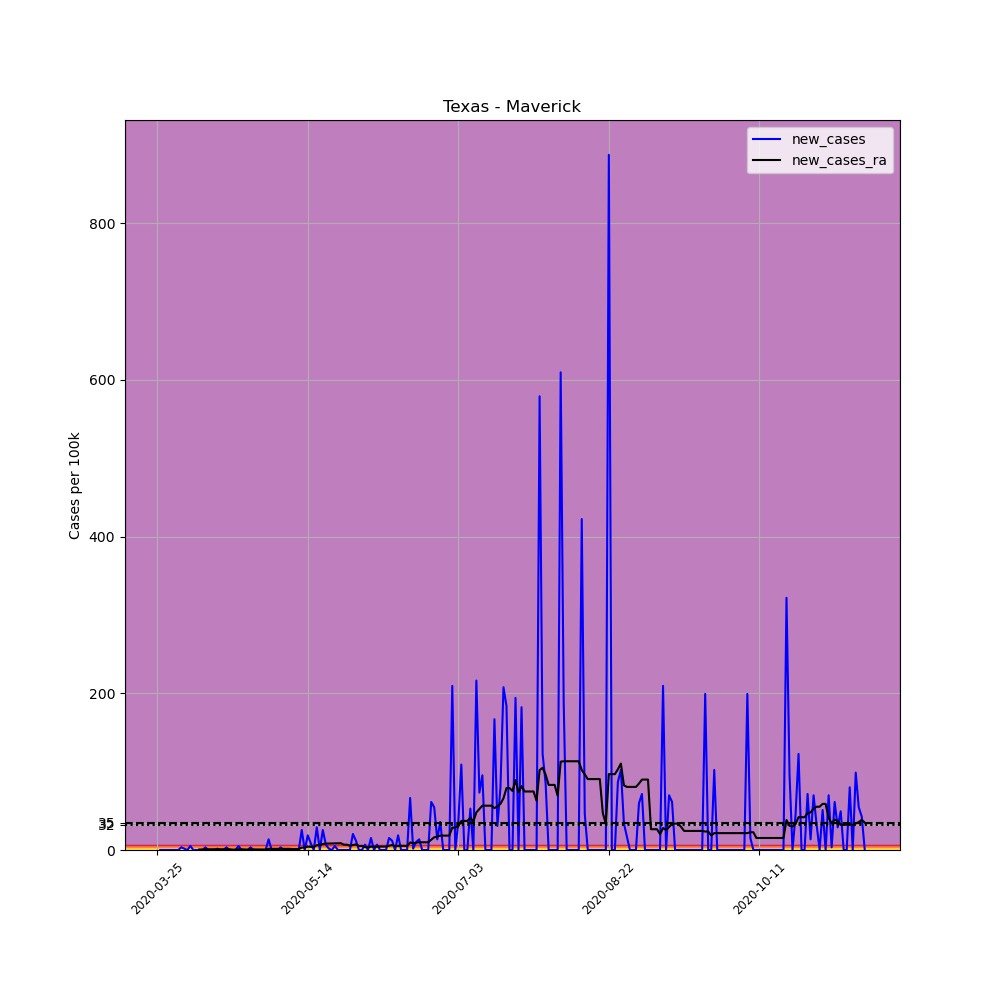

The file beside this chart, header and first rows:
, date, county, state, fips, cases, deaths, COUNTY, STNAME, CTYNAME, POPESTIMATE2019, per_100k, new_cases, new_cases_ra
358271, 2020-03-25, Maverick, Texas, 48323, 1, 0, 323, Texas, Maverick, 58722, 1.703, , 
358272, 2020-03-26, Maverick, Texas, 48323, 1, 0, 323, Texas, Maverick, 58722, 1.703, 0.0, 
358273, 2020-03-27, Maverick, Texas, 48323, 1, 0, 323, Texas, Maverick, 58722, 1.703, 0.0, 
358274, 2020-03-28, Maverick, Texas, 48323, 1, 0, 323, Texas, Maverick, 58722, 1.703, 0.0, 
358275, 2020-03-29, Maverick, Texas, 48323, 1, 0, 323, Texas, Maverick, 58722, 1.703, 0.0, 
358276, 2020-03-30, Maverick, Texas, 48323, 1, 0, 323, Texas, Maverick, 58722, 1.703, 0.0, 
358277, 2020-03-31, Maverick, Texas, 48323, 1, 0, 323, Texas, Maverick, 58722, 1.703, 0.0, 
358278, 2020-04-01, Maverick, Texas, 48323, 1, 0, 323, Texas, Maverick, 58722, 1.703, 0.0, 
358279, 2020-04-02, Maverick, Texas, 48323, 3, 0, 323, Texas, Maverick, 58722, 5.109, 3.406, 
358280, 2020-04-03, Maverick, Texas, 48323, 4, 0, 323, Texas, Maverick, 58722, 6.812, 1.703, 
358281, 2020-04-04, Maverick, Texas, 48323, 4, 0, 323, Texas, Maverick, 58722, 6.812, 0.0, 
358282, 2020-04-05, Maverick, Texas, 48323, 7, 0, 323, Texas, Maverick, 58722, 11.92, 5.109, 
358283, 2020-04-06, Maverick, Texas, 48323, 7, 0, 323, Texas, Maverick, 58722, 11.92, 0.0, 
358284, 2020-04-07, Maverick, Texas, 48323, 7, 0, 323, Texas, Maverick, 58722, 11.92, 0.0, 
358285, 2020-04-08, Maverick, Texas, 48323, 7, 0, 323, Texas, Maverick, 58722, 11.92, 0.0, 0.7298
358286, 2020-04-09, Maverick, Texas, 48323, 7, 0, 323, Texas, Maverick, 58722, 11.92, 0.0, 0.7298
358287, 2020-04-10, Maverick, Texas, 48323, 9, 0, 323, Texas, Maverick, 58722, 15.33, 3.406, 0.9731
358288, 2020-04-11, Maverick, Texas, 48323, 9, 0, 323, Texas, Maverick, 58722, 15.33, 0.0, 0.9731
358289, 2020-04-12, Maverick, Texas, 48323, 9, 0, 323, Texas, Maverick, 58722, 15.33, 0.0, 0.9731
358290, 2020-04-13, Maverick, Texas, 48323, 9, 0, 323, Texas, Maverick, 58722, 15.33, 0.0, 0.9731
358291, 2020-04-14, Maverick, Texas, 48323, 10, 0, 323, Texas, Maverick, 58722, 17.03, 1.703, 1.095
358292, 2020-04-15, Maverick, Texas, 48323, 10, 0, 323, Texas, Maverick, 58722, 17.03, 0.0, 1.095
358293, 2020-04-16, Maverick, Texas, 48323, 10, 0, 323, Texas, Maverick, 58722, 17.03, 0.0, 0.8515
358294, 2020-04-17, Maverick, Texas, 48323, 12, 0, 323, Texas, Maverick, 58722, 20.44, 3.406, 0.9731
358295, 2020-04-18, Maverick, Texas, 48323, 12, 0, 323, Texas, Maverick, 58722, 20.44, 0.0, 0.9731
358296, 2020-04-19, Maverick, Texas, 48323, 12, 0, 323, Texas, Maverick, 58722, 20.44, 0.0, 0.6082
358297, 2020-04-20, Maverick, Texas, 48323, 12, 0, 323, Texas, Maverick, 58722, 20.44, 0.0, 0.6082
358298, 2020-04-21, Maverick, Texas, 48323, 15, 0, 323, Texas, Maverick, 58722, 25.54, 5.109, 0.9731
358299, 2020-04-22, Maverick, Texas, 48323, 15, 0, 323, Texas, Maverick, 58722, 25.54, 0.0, 0.9731
358300, 2020-04-23, Maverick, Texas, 48323, 14, 0, 323, Texas, Maverick, 58722, 23.84, -1.703, 0.8515
358301, 2020-04-24, Maverick, Texas, 48323, 14, 0, 323, Texas, Maverick, 58722, 23.84, 0.0, 0.6082
358302, 2020-04-25, Maverick, Texas, 48323, 16, 0, 323, Texas, Maverick, 58722, 27.25, 3.406, 0.8515
358303, 2020-04-26, Maverick, Texas, 48323, 16, 0, 323, Texas, Maverick, 58722, 27.25, 0.0, 0.8515
358304, 2020-04-27, Maverick, Texas, 48323, 16, 0, 323, Texas, Maverick, 58722, 27.25, 0.0, 0.8515
358305, 2020-04-28, Maverick, Texas, 48323, 16, 0, 323, Texas, Maverick, 58722, 27.25, 0.0, 0.7298
358306, 2020-04-29, Maverick, Texas, 48323, 16, 0, 323, Texas, Maverick, 58722, 27.25, 0.0, 0.7298
358307, 2020-04-30, Maverick, Texas, 48323, 16, 0, 323, Texas, Maverick, 58722, 27.25, 0.0, 0.7298
358308, 2020-05-01, Maverick, Texas, 48323, 24, 0, 323, Texas, Maverick, 58722, 40.87, 13.62, 1.46
358309, 2020-05-02, Maverick, Texas, 48323, 24, 0, 323, Texas, Maverick, 58722, 40.87, 0.0, 1.46
358310, 2020-05-03, Maverick, Texas, 48323, 24, 0, 323, Texas, Maverick, 58722, 40.87, 0.0, 1.46
358311, 2020-05-04, Maverick, Texas, 48323, 24, 0, 323, Texas, Maverick, 58722, 40.87, 0.0, 1.46
358312, 2020-05-05, Maverick, Texas, 48323, 26, 0, 323, Texas, Maverick, 58722, 44.28, 3.406, 1.338
358313, 2020-05-06, Maverick, Texas, 48323, 26, 0, 323, Texas, Maverick, 58722, 44.28, 0.0, 1.338
358314, 2020-05-07, Maverick, Texas, 48323, 26, 0, 323, Texas, Maverick, 58722, 44.28, 0.0, 1.46
358315, 2020-05-08, Maverick, Texas, 48323, 26, 0, 323, Texas, Maverick, 58722, 44.28, 0.0, 1.46
358316, 2020-05-09, Maverick, Texas, 48323, 26, 0, 323, Texas, Maverick, 58722, 44.28, 0.0, 1.216
358317, 2020-05-10, Maverick, Texas, 48323, 26, 0, 323, Texas, Maverick, 58722, 44.28, 0.0, 1.216
358318, 2020-05-11, Maverick, Texas, 48323, 26, 0, 323, Texas, Maverick, 58722, 44.28, 0.0, 1.216
358319, 2020-05-12, Maverick, Texas, 48323, 41, 0, 323, Texas, Maverick, 58722, 69.82, 25.54, 3.041
358320, 2020-05-13, Maverick, Texas, 48323, 41, 0, 323, Texas, Maverick, 58722, 69.82, 0.0, 3.041
358321, 2020-05-14, Maverick, Texas, 48323, 52, 0, 323, Texas, Maverick, 58722, 88.55, 18.73, 4.379
358322, 2020-05-15, Maverick, Texas, 48323, 57, 0, 323, Texas, Maverick, 58722, 97.07, 8.515, 4.014
358323, 2020-05-16, Maverick, Texas, 48323, 57, 0, 323, Texas, Maverick, 58722, 97.07, 0.0, 4.014
358324, 2020-05-17, Maverick, Texas, 48323, 74, 0, 323, Texas, Maverick, 58722, 126, 28.95, 6.082
358325, 2020-05-18, Maverick, Texas, 48323, 74, 0, 323, Texas, Maverick, 58722, 126, 0.0, 6.082
358326, 2020-05-19, Maverick, Texas, 48323, 89, 0, 323, Texas, Maverick, 58722, 151.6, 25.54, 7.663
358327, 2020-05-20, Maverick, Texas, 48323, 93, 1, 323, Texas, Maverick, 58722, 158.4, 6.812, 8.15
358328, 2020-05-21, Maverick, Texas, 48323, 94, 1, 323, Texas, Maverick, 58722, 160.1, 1.703, 8.271
358329, 2020-05-22, Maverick, Texas, 48323, 94, 1, 323, Texas, Maverick, 58722, 160.1, 0.0, 8.271
358330, 2020-05-23, Maverick, Texas, 48323, 97, 1, 323, Texas, Maverick, 58722, 165.2, 5.109, 8.636
... 176 more rows
